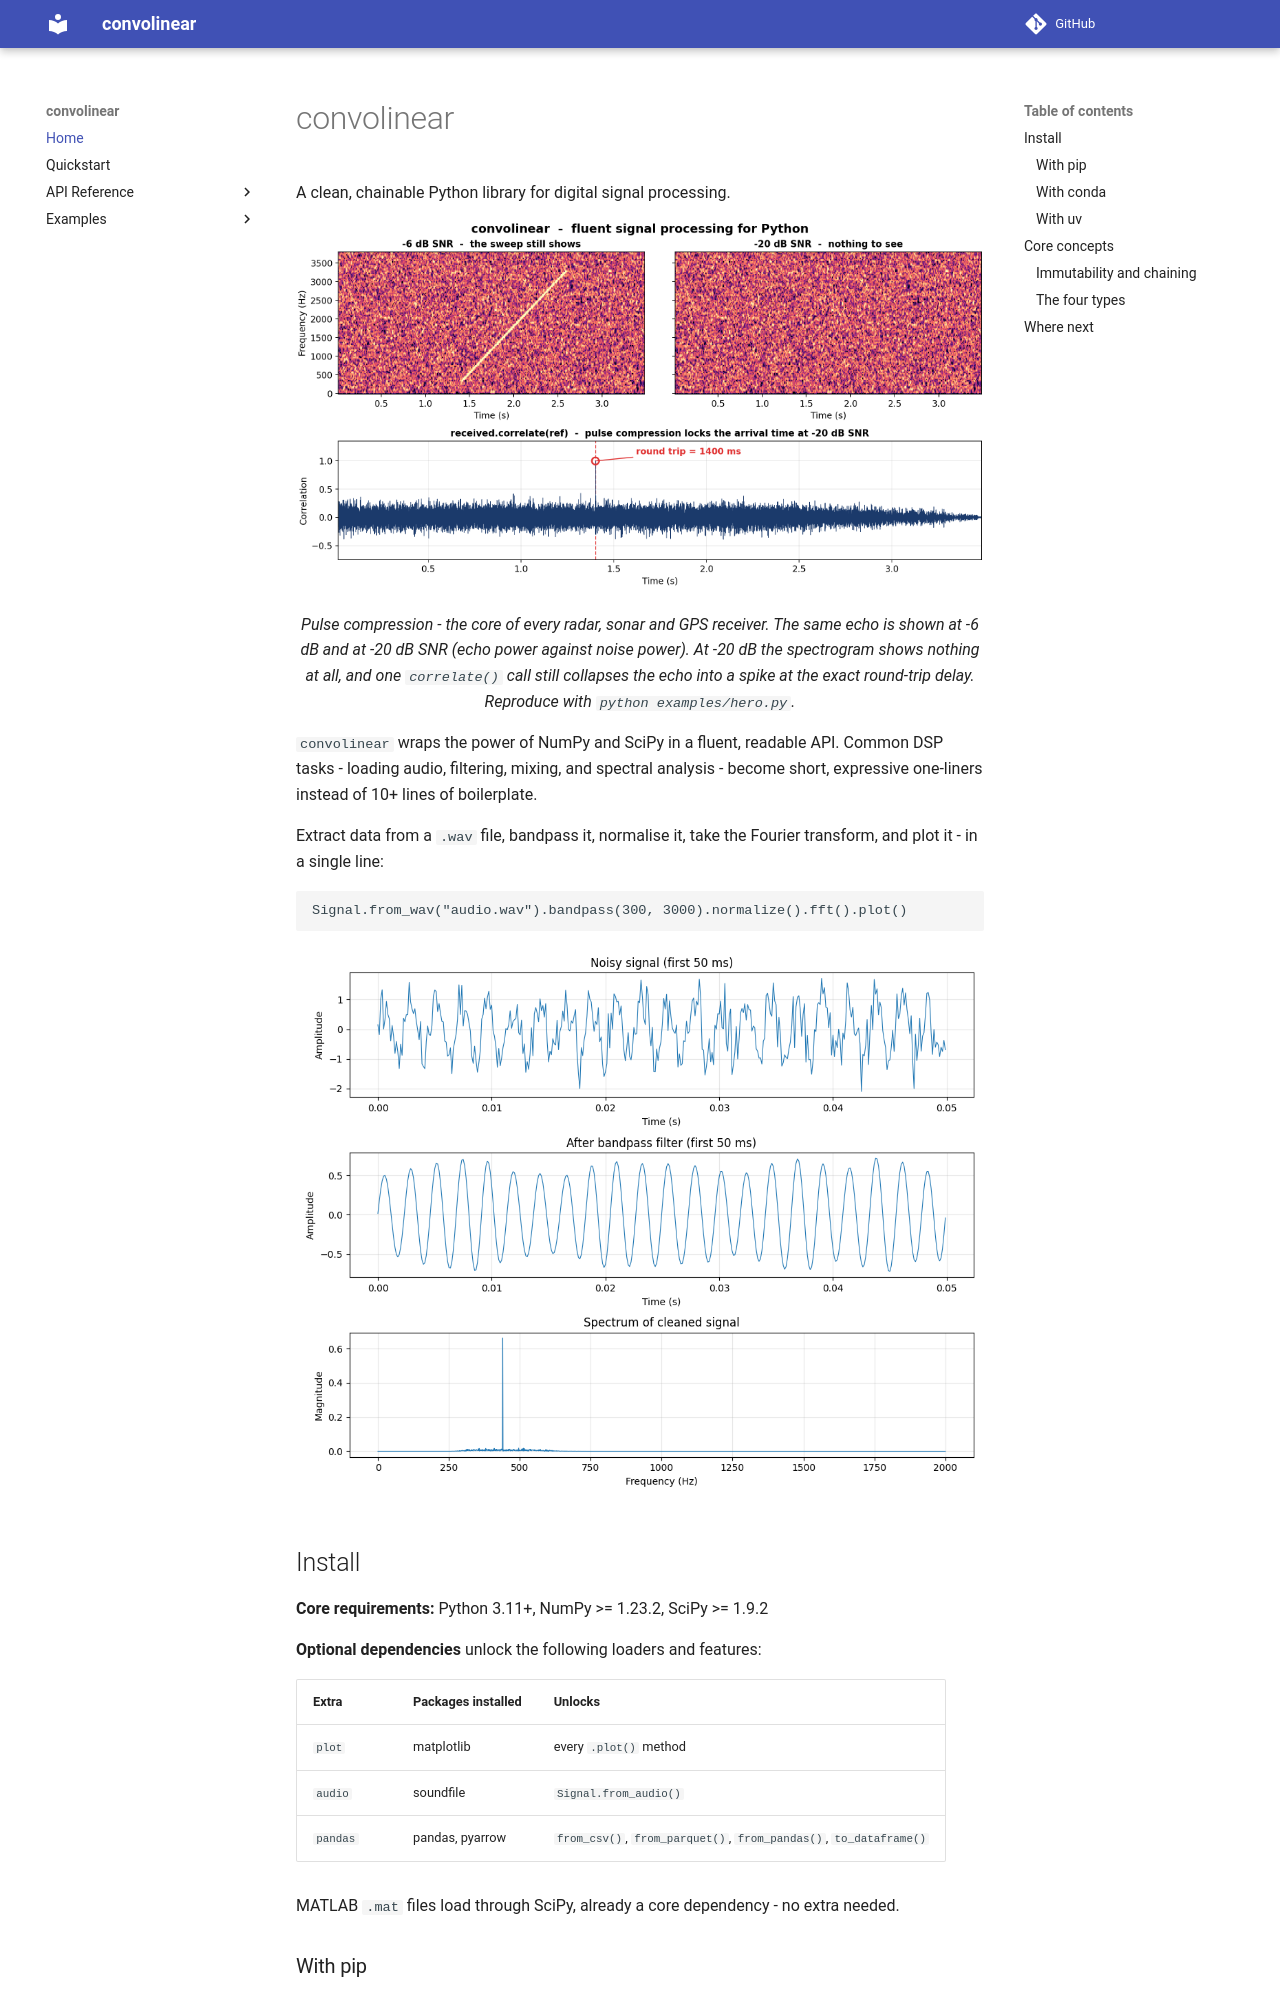

repository: sahmed0/convolinear · page: index.html · generator: mkdocs

# convolinear

A clean, chainable Python library for digital signal processing.

<p align="center">
  <img src="assets/hero.png" alt="convolinear pulse compression: the same chirp echo shown at -6 dB SNR, where the sweep is still visible in a spectrogram, and at -20 dB SNR, where it is not; one correlate() call recovers the 1400 ms round-trip delay in both cases" width="900">
</p>

<p align="center">
  <em>Pulse compression - the core of every radar, sonar and GPS receiver. The same echo is shown
  at -6 dB and at -20 dB SNR (echo power against noise power). At -20 dB the spectrogram shows
  nothing at all, and one <code>correlate()</code> call still collapses the echo into a spike at
  the exact round-trip delay. Reproduce with <code>python examples/hero.py</code>.</em>
</p>

`convolinear` wraps the power of NumPy and SciPy in a fluent, readable API. Common DSP tasks -
loading audio, filtering, mixing, and spectral analysis - become short, expressive one-liners
instead of 10+ lines of boilerplate.

Extract data from a `.wav` file, bandpass it, normalise it, take the Fourier transform, and plot
it - in a single line:

```python
Signal.from_wav("audio.wav").bandpass(300, 3000).normalize().fft().plot()
```

<p align="center">
  <img src="assets/demo_output.png" alt="Waveform, filtered waveform and spectrum plots" width="700">
</p>

## Install

**Core requirements:** Python 3.11+, NumPy >= 1.23.2, SciPy >= 1.9.2

**Optional dependencies** unlock the following loaders and features:

| Extra | Packages installed | Unlocks |
|-------|--------------------|---------|
| `plot` | matplotlib | every `.plot()` method |
| `audio` | soundfile | `Signal.from_audio()` |
| `pandas` | pandas, pyarrow | `from_csv()`, `from_parquet()`, `from_pandas()`, `to_dataframe()` |

MATLAB `.mat` files load through SciPy, already a core dependency - no extra needed.

### With pip

`convolinear` is published on [PyPi](https://pypi.org/project/convolinear):

```bash
pip install convolinear
```

```bash
pip install "convolinear[plot,audio,pandas]"
```
